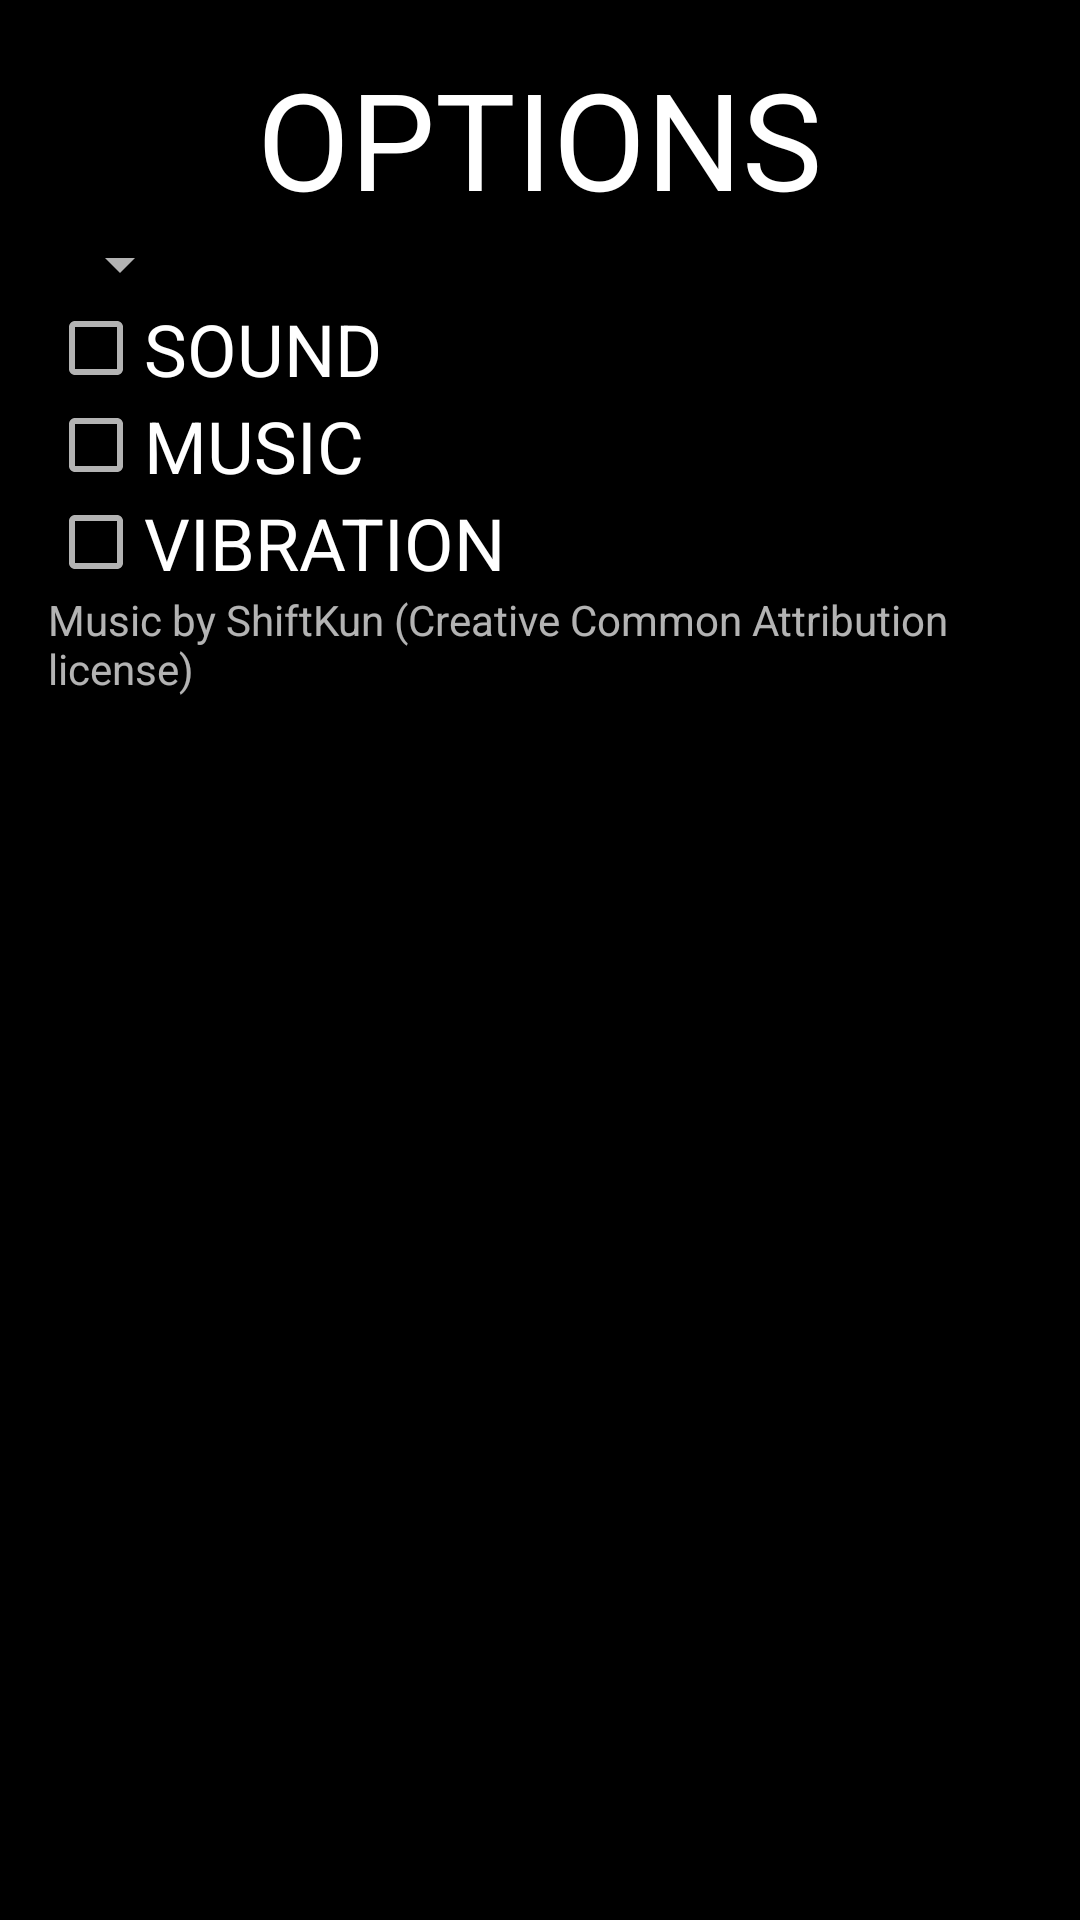

Write the Android layout XML for this screen, with the resource values it uses.
<!-- AndroidManifest.xml: application theme AppTheme -->
<!-- res/layout/dialog_options.xml -->
<?xml version="1.0" encoding="utf-8"?>
<LinearLayout xmlns:android="http://schemas.android.com/apk/res/android"
	android:orientation="vertical"
	android:padding="16dp"
	android:layout_width="match_parent"
	android:layout_height="wrap_content">

	<TextView
		android:layout_width="wrap_content"
		android:layout_height="wrap_content"
		android:textColor="@android:color/white"
		android:textAppearance="@style/TextAppearance.AppCompat.Display2"
		android:layout_gravity="center"
		android:gravity="center"
		android:textAllCaps="true"
		android:text="@string/options" />
	<Spinner
		android:id="@+id/speed_spinner"
		android:layout_width="wrap_content"
		android:layout_height="wrap_content" />
	<CheckBox
		android:id="@+id/sound_check_box"
		android:layout_width="wrap_content"
		android:layout_height="wrap_content"
		android:textSize="@dimen/optionsTextSize"
		android:textAllCaps="true"
		android:text="@string/enable_sound" />
	<CheckBox
		android:id="@+id/music_check_box"
		android:layout_width="wrap_content"
		android:layout_height="wrap_content"
		android:textSize="@dimen/optionsTextSize"
		android:textAllCaps="true"
		android:text="@string/enable_music" />
	<CheckBox
		android:id="@+id/vibration_check_box"
		android:layout_width="wrap_content"
		android:layout_height="wrap_content"
		android:textSize="@dimen/optionsTextSize"
		android:textAllCaps="true"
		android:text="@string/enable_vibration" />
	<TextView
		android:layout_width="match_parent"
		android:layout_height="wrap_content"
		android:text="@string/music_copyright" />
</LinearLayout>
<!-- resources referenced by this layout -->
<resources>
  <dimen name="optionsTextSize">24sp</dimen>
  <string name="enable_music">Music</string>
  <string name="enable_sound">Sound</string>
  <string name="enable_vibration">Vibration</string>
  <string name="music_copyright">Music by ShiftKun (Creative Common Attribution license)</string>
  <string name="options">Options</string>
  <style name="AppTheme" parent="Theme.AppCompat.NoActionBar">
          <item name="colorPrimary">@color/colorPrimary</item>
          <item name="colorPrimaryDark">@android:color/black</item>
          <item name="colorAccent">@color/colorAccent</item>
  
          <item name="android:navigationBarColor" tools:targetApi="lollipop">@android:color/black</item>
          <item name="android:windowBackground">@android:color/black</item>
      </style>
  <color name="colorPrimary">#008577</color>
  <color name="colorAccent">#50c878</color>
</resources>
